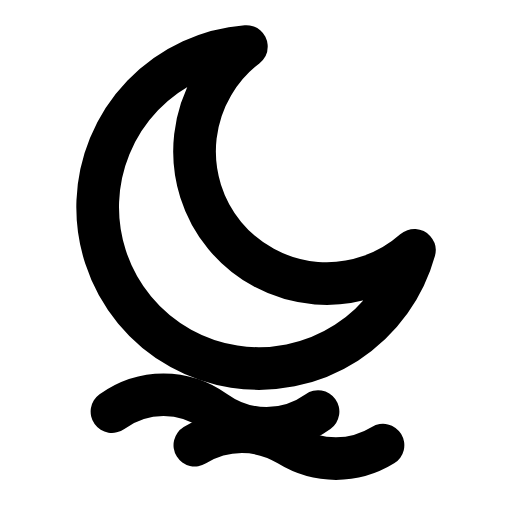
t = 0.00 s
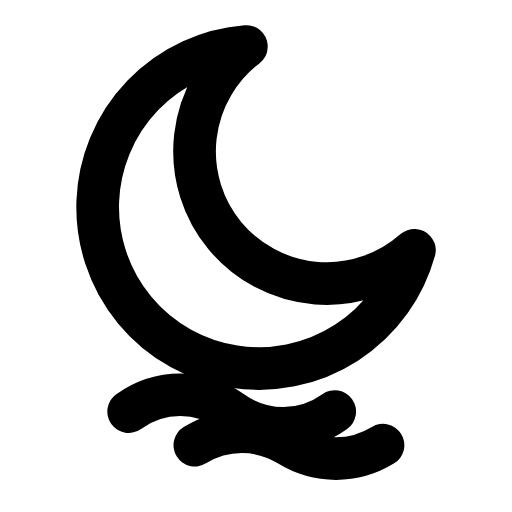
t = 0.29 s
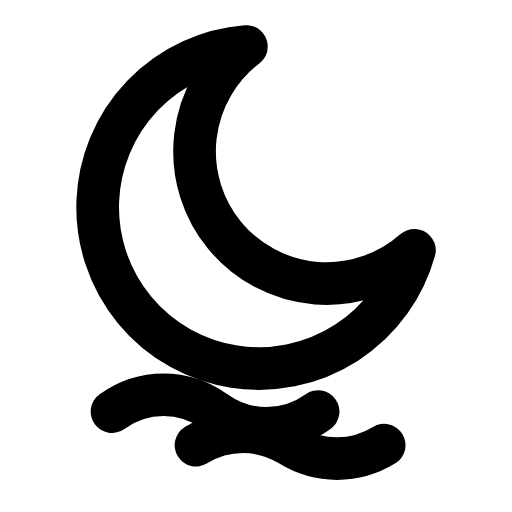
t = 0.60 s
t = 0.88 s: frame unchanged from t = 0.00 s, image omitted
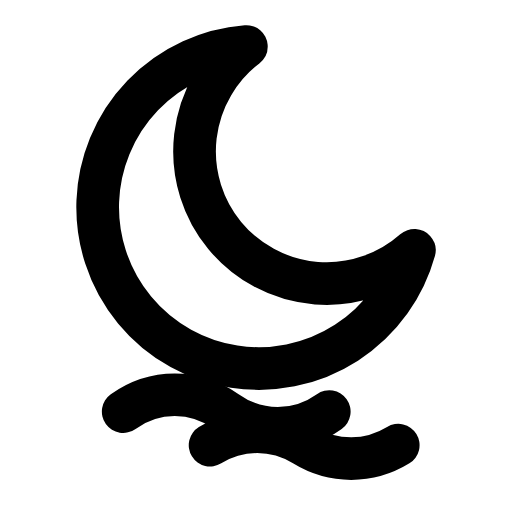
t = 1.20 s
t = 1.50 s: frame unchanged from t = 0.00 s, image omitted

The animated SVG that drew these frames (rendered in a browser with its animation timeline set to each time). Animation: 2 SMIL elements (animateTransform=2); one cycle of 1.80 s, repeats indefinitely.

<svg xmlns="http://www.w3.org/2000/svg" width="24" height="24" viewBox="0 0 24 24" fill="none"><g transform="translate(-0.6 -0.594) scale(1.05)"><path stroke="currentColor" stroke-width="1.905" stroke-linecap="round" stroke-linejoin="round" fill="none" d="M19.07 11.74A7.2 7.2 0 1 1 11.57 2.64A5.9 5.9 0 1 0 19.07 11.74Z"></path><path stroke="currentColor" stroke-width="1.905" stroke-linecap="round" stroke-linejoin="round" fill="none" d="M5.57 18.94C6.97 17.94 8.77 17.94 10.17 18.94S13.37 19.94 14.77 18.94"><animateTransform attributeName="transform" type="translate" values="0 0;0 0;0.9 0;0 0;0 0;0 0;0 0;0.9 0;0 0;0 0;0 0" keyTimes="0;0.135;0.2475;0.36;0.45;0.6;0.66;0.735;0.81;0.9;1" dur="1.8s" repeatCount="indefinite" calcMode="spline" keySplines="0.16 1 0.3 1;0.16 1 0.3 1;0.16 1 0.3 1;0.16 1 0.3 1;0.16 1 0.3 1;0.16 1 0.3 1;0.16 1 0.3 1;0.16 1 0.3 1;0.16 1 0.3 1;0.16 1 0.3 1"/></path><path stroke="currentColor" stroke-width="1.905" stroke-linecap="round" stroke-linejoin="round" fill="none" d="M9.27 20.44C10.57 19.64 12.17 19.64 13.47 20.44S16.37 21.24 17.67 20.44"><animateTransform attributeName="transform" type="translate" values="0 0;0 0;0.7 0;0 0;0 0;0 0;0 0;0.7 0;0 0;0 0;0 0" keyTimes="0;0.18;0.288;0.405;0.45;0.6;0.63;0.708;0.78;0.9;1" dur="1.8s" repeatCount="indefinite" calcMode="spline" keySplines="0.16 1 0.3 1;0.16 1 0.3 1;0.16 1 0.3 1;0.16 1 0.3 1;0.16 1 0.3 1;0.16 1 0.3 1;0.16 1 0.3 1;0.16 1 0.3 1;0.16 1 0.3 1;0.16 1 0.3 1"/></path></g></svg>
